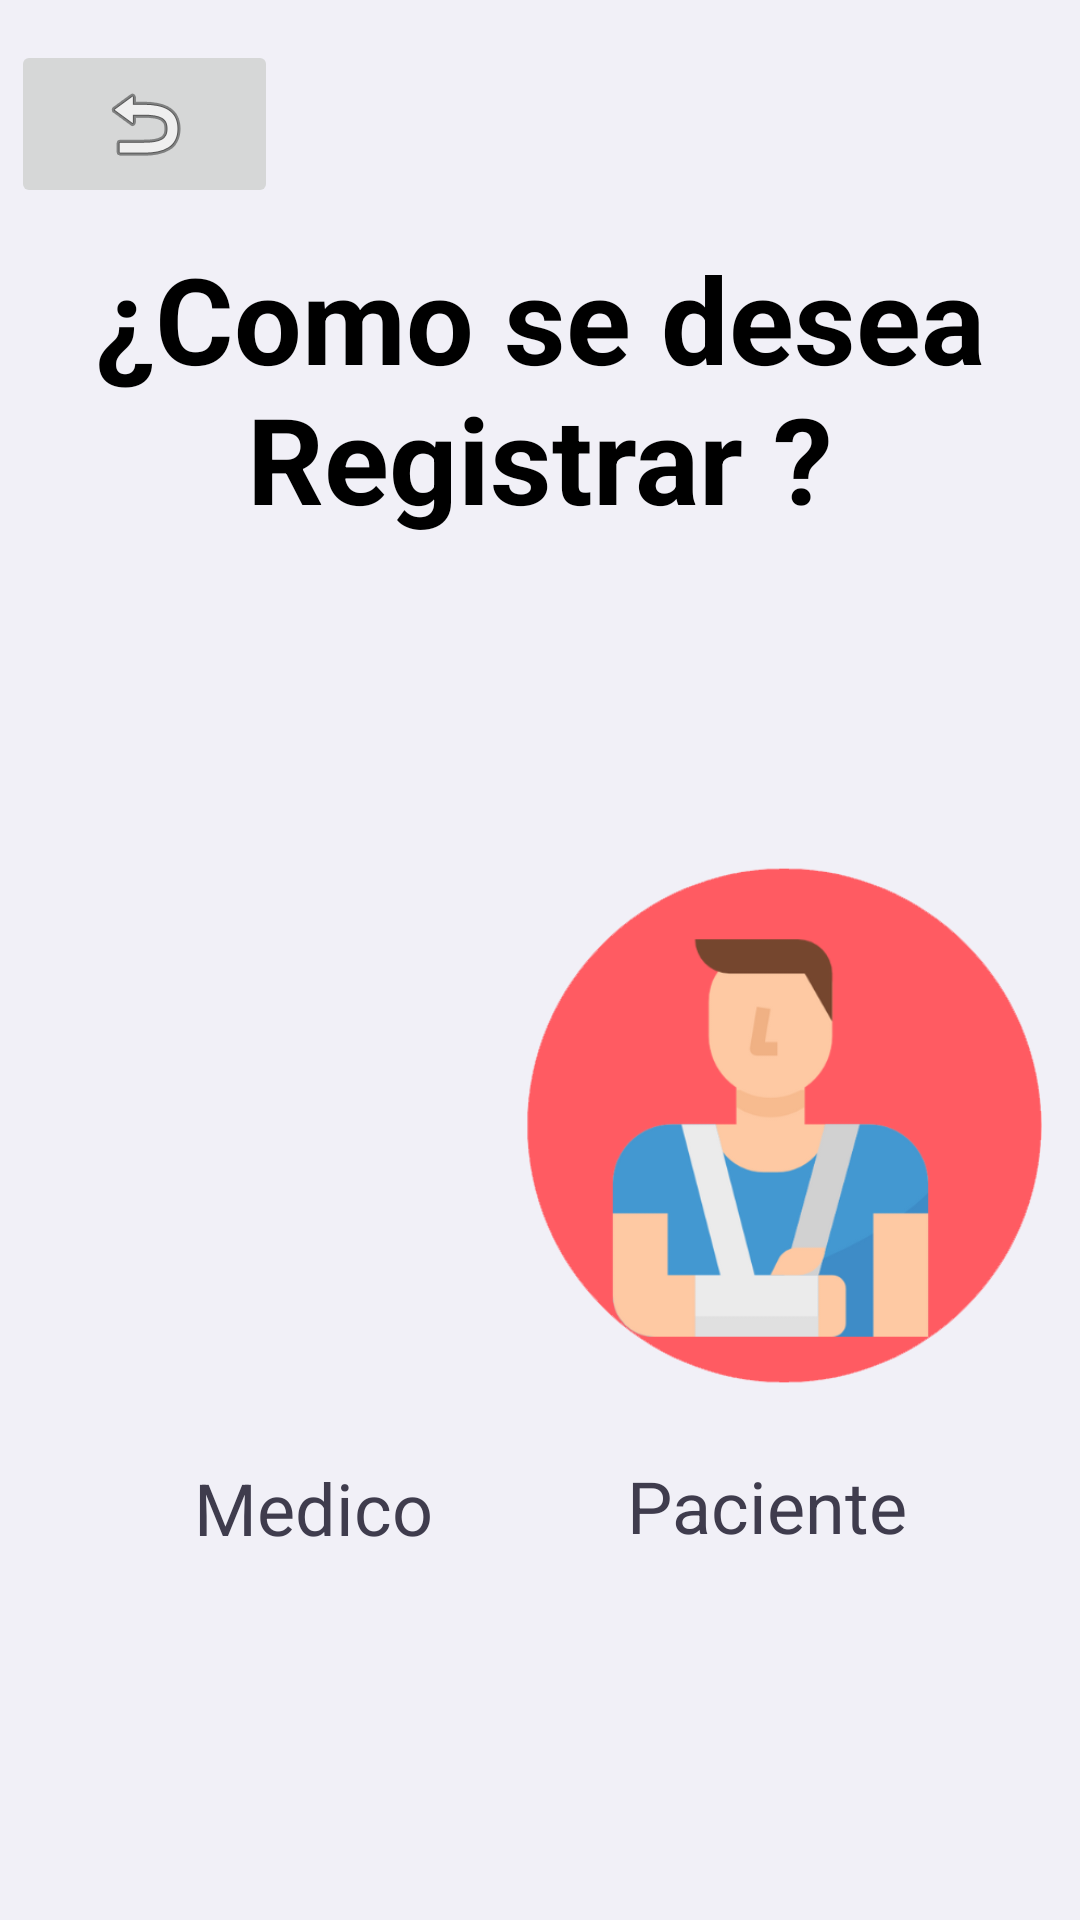

The Android layout XML behind this screen, and the referenced resources:
<!-- AndroidManifest.xml: application theme Theme.Healtech -->
<!-- res/layout/activity_opcion_register.xml -->
<?xml version="1.0" encoding="utf-8"?>
<androidx.constraintlayout.widget.ConstraintLayout xmlns:android="http://schemas.android.com/apk/res/android"
    xmlns:app="http://schemas.android.com/apk/res-auto"
    xmlns:tools="http://schemas.android.com/tools"
    android:layout_width="match_parent"
    android:layout_height="match_parent"
    android:background="#f1f0f7"
    android:backgroundTint="#f1f0f7"
    tools:context=".OpcionRegister">

    <TextView
        android:id="@+id/OpRegistes"
        android:layout_width="match_parent"
        android:layout_height="wrap_content"
        android:gravity="center"
        android:text="¿Como se desea  Registrar ?"
        android:textColor="#000000"
        android:textSize="40sp"
        android:textStyle="bold"
        app:layout_constraintBottom_toBottomOf="parent"
        app:layout_constraintEnd_toEndOf="parent"
        app:layout_constraintHorizontal_bias="0.0"
        app:layout_constraintStart_toStartOf="parent"
        app:layout_constraintTop_toTopOf="parent"
        app:layout_constraintVertical_bias="0.147" />

    <ImageView
        android:id="@+id/imageView1"
        android:layout_width="174dp"
        android:layout_height="261dp"
        app:layout_constraintBottom_toBottomOf="parent"
        app:layout_constraintEnd_toEndOf="parent"
        app:layout_constraintHorizontal_bias="0.067"
        app:layout_constraintStart_toStartOf="parent"
        app:layout_constraintTop_toTopOf="parent"
        app:layout_constraintVertical_bias="0.644"
        app:srcCompat="@drawable/doctor" />

    <TextView
        android:id="@+id/Doctor"
        android:layout_width="209dp"
        android:layout_height="59dp"
        android:gravity="center"
        android:text="Medico"
        android:textColor="#3f3c4d"
        android:textSize="24sp"
        app:layout_constraintBottom_toBottomOf="parent"
        app:layout_constraintEnd_toEndOf="parent"
        app:layout_constraintHorizontal_bias="0.0"
        app:layout_constraintStart_toStartOf="parent"
        app:layout_constraintTop_toTopOf="parent"
        app:layout_constraintVertical_bias="0.814" />

    <TextView
        android:id="@+id/PaCIENT"
        android:layout_width="209dp"
        android:layout_height="59dp"
        android:gravity="center"
        android:text="Paciente"
        android:textColor="#3f3c4d"
        android:textSize="24sp"
        app:layout_constraintBottom_toBottomOf="parent"
        app:layout_constraintEnd_toEndOf="parent"
        app:layout_constraintHorizontal_bias="1.0"
        app:layout_constraintStart_toStartOf="parent"
        app:layout_constraintTop_toTopOf="parent"
        app:layout_constraintVertical_bias="0.813" />

    <ImageView
        android:id="@+id/imageView2"
        android:layout_width="181dp"
        android:layout_height="198dp"
        app:layout_constraintBottom_toBottomOf="parent"
        app:layout_constraintEnd_toEndOf="parent"
        app:layout_constraintHorizontal_bias="0.93"
        app:layout_constraintStart_toStartOf="parent"
        app:layout_constraintTop_toTopOf="parent"
        app:layout_constraintVertical_bias="0.634"
        app:srcCompat="@drawable/pacientesingup" />

    <ImageButton
        android:id="@+id/btnReturn2"
        android:layout_width="89dp"
        android:layout_height="56dp"
        app:layout_constraintBottom_toBottomOf="parent"
        app:layout_constraintEnd_toEndOf="parent"
        app:layout_constraintHorizontal_bias="0.014"
        app:layout_constraintStart_toStartOf="parent"
        app:layout_constraintTop_toTopOf="parent"
        app:layout_constraintVertical_bias="0.023"
        app:srcCompat="@android:drawable/ic_menu_revert" />
</androidx.constraintlayout.widget.ConstraintLayout>
<!-- resources referenced by this layout -->
<resources>
  <!-- drawable pacientesingup: png bitmap (drawable, 30599 bytes) -->
  <style name="Theme.Healtech" parent="Base.Theme.Healtech" />
  <style name="Base.Theme.Healtech" parent="Theme.Material3.DayNight.NoActionBar">
          
          
      </style>
</resources>
